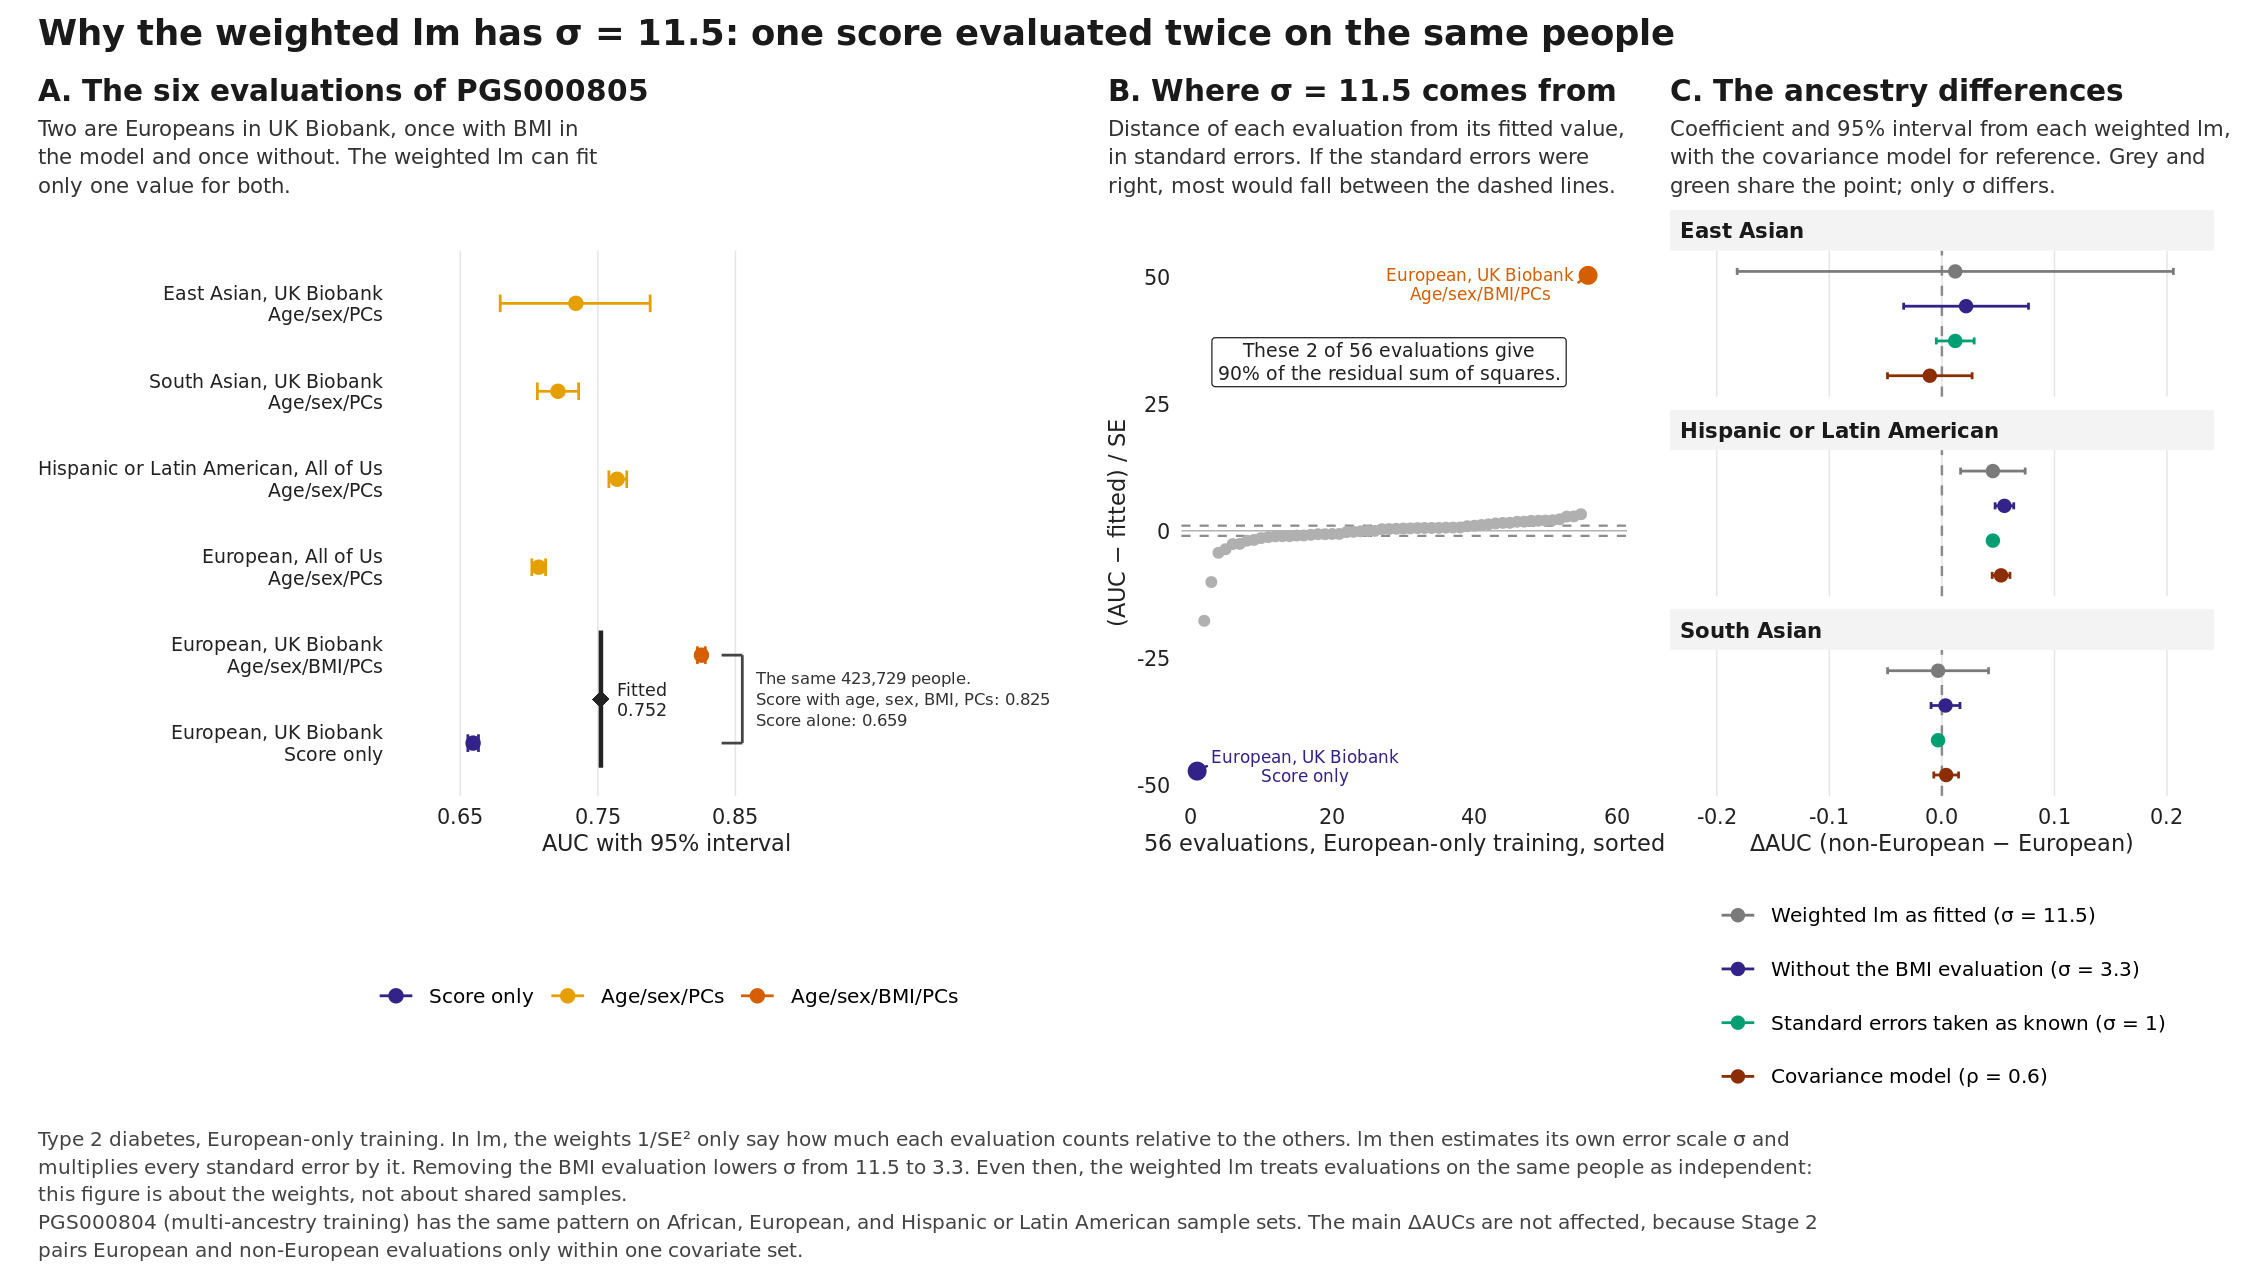

Data behind this chart, as committed beside it:
panel, performance_id, pgs_id, sampleset_id, ancestry_display, study_name, covariate_class, class_label, auc, lo, hi, fitted_eur_ukb, resid_se, rss_share, sigma, fit, estimate, se
A, PPM002122, PGS000805, PSS001046, European, UK Biobank, None (PRS only), Score only, 0.6593, 0.6555, 0.6632, 0.7522, NA, NA, NA, NA, NA, NA
A, PPM002120, PGS000805, PSS001046, European, UK Biobank, Clinical or other covariates, Age/sex/BMI/PCs, 0.8253, 0.8224, 0.8281, 0.7522, NA, NA, NA, NA, NA, NA
A, PPM021422, PGS000805, PSS011737, European, All of Us, Age/sex/PCs/technical, Age/sex/PCs, 0.707, 0.702, 0.712, NA, NA, NA, NA, NA, NA, NA
A, PPM021497, PGS000805, PSS011736, Hispanic or Latin American, All of Us, Age/sex/PCs/technical, Age/sex/PCs, 0.764, 0.758, 0.771, NA, NA, NA, NA, NA, NA, NA
A, PPM021629, PGS000805, PSS011749, South Asian, UK Biobank, Age/sex/PCs/technical, Age/sex/PCs, 0.721, 0.706, 0.736, NA, NA, NA, NA, NA, NA, NA
A, PPM021603, PGS000805, PSS011745, East Asian, UK Biobank, Age/sex/PCs/technical, Age/sex/PCs, 0.734, 0.679, 0.788, NA, NA, NA, NA, NA, NA, NA
B, PPM002122, PGS000805, PSS001046, European, UK Biobank, None (PRS only), Score only, 0.6593, NA, NA, NA, -47.3, 0.8967, 11.52, NA, NA, NA
B, PPM021422, PGS000805, PSS011737, European, All of Us, Age/sex/PCs/technical, Age/sex/PCs, 0.707, NA, NA, NA, -17.72, 0.8967, 11.52, NA, NA, NA
B, PPM021497, PGS000805, PSS011736, Hispanic or Latin American, All of Us, Age/sex/PCs/technical, Age/sex/PCs, 0.764, NA, NA, NA, -10.09, 0.8967, 11.52, NA, NA, NA
B, PPM019301, PGS004106, PSS011249, South Asian, Genes & Health, None (PRS only), Score only, 0.5471, NA, NA, NA, -4.336, 0.8967, 11.52, NA, NA, NA
B, PPM021629, PGS000805, PSS011749, South Asian, UK Biobank, Age/sex/PCs/technical, Age/sex/PCs, 0.721, NA, NA, NA, -3.635, 0.8967, 11.52, NA, NA, NA
B, PPM021430, PGS002780, PSS011737, European, All of Us, Age/sex/PCs/technical, Age/sex/PCs, 0.694, NA, NA, NA, -2.63, 0.8967, 11.52, NA, NA, NA
B, PPM021429, PGS000868, PSS011737, European, All of Us, Age/sex/PCs/technical, Age/sex/PCs, 0.696, NA, NA, NA, -2.575, 0.8967, 11.52, NA, NA, NA
B, PPM021424, PGS002671, PSS011737, European, All of Us, Age/sex/PCs/technical, Age/sex/PCs, 0.704, NA, NA, NA, -1.959, 0.8967, 11.52, NA, NA, NA
B, PPM021431, PGS000864, PSS011737, European, All of Us, Age/sex/PCs/technical, Age/sex/PCs, 0.687, NA, NA, NA, -1.801, 0.8967, 11.52, NA, NA, NA
B, PPM021421, PGS001818, PSS011737, European, All of Us, Age/sex/PCs/technical, Age/sex/PCs, 0.709, NA, NA, NA, -1.433, 0.8967, 11.52, NA, NA, NA
B, PPM021493, PGS002771, PSS011736, Hispanic or Latin American, All of Us, Age/sex/PCs/technical, Age/sex/PCs, 0.775, NA, NA, NA, -1.239, 0.8967, 11.52, NA, NA, NA
B, PPM019299, PGS004106, PSS011225, European, EB, None (PRS only), Score only, 0.564, NA, NA, NA, -1.11, 0.8967, 11.52, NA, NA, NA
B, PPM021603, PGS000805, PSS011745, East Asian, UK Biobank, Age/sex/PCs/technical, Age/sex/PCs, 0.734, NA, NA, NA, -1.072, 0.8967, 11.52, NA, NA, NA
B, PPM008976, PGS001295, PSS004315, South Asian, UK Biobank, Age/sex/PCs/technical, Age/sex/PCs, 0.6581, NA, NA, NA, -1.06, 0.8967, 11.52, NA, NA, NA
B, PPM021420, PGS000713, PSS011737, European, All of Us, Age/sex/PCs/technical, Age/sex/PCs, 0.712, NA, NA, NA, -0.9494, 0.8967, 11.52, NA, NA, NA
B, PPM021418, PGS002026, PSS011737, European, All of Us, Age/sex/PCs/technical, Age/sex/PCs, 0.714, NA, NA, NA, -0.9257, 0.8967, 11.52, NA, NA, NA
B, PPM021611, PGS000330, PSS011745, East Asian, UK Biobank, Age/sex/PCs/technical, Age/sex/PCs, 0.714, NA, NA, NA, -0.796, 0.8967, 11.52, NA, NA, NA
B, PPM021419, PGS000729, PSS011737, European, All of Us, Age/sex/PCs/technical, Age/sex/PCs, 0.712, NA, NA, NA, -0.675, 0.8967, 11.52, NA, NA, NA
B, PPM021495, PGS000330, PSS011736, Hispanic or Latin American, All of Us, Age/sex/PCs/technical, Age/sex/PCs, 0.768, NA, NA, NA, -0.6724, 0.8967, 11.52, NA, NA, NA
B, PPM019303, PGS004106, PSS011291, South Asian, UK Biobank, None (PRS only), Score only, 0.5591, NA, NA, NA, -0.6306, 0.8967, 11.52, NA, NA, NA
B, PPM021607, PGS002771, PSS011745, East Asian, UK Biobank, Age/sex/PCs/technical, Age/sex/PCs, 0.728, NA, NA, NA, -0.6235, 0.8967, 11.52, NA, NA, NA
B, PPM021613, PGS000729, PSS011745, East Asian, UK Biobank, Age/sex/PCs/technical, Age/sex/PCs, 0.718, NA, NA, NA, -0.2811, 0.8967, 11.52, NA, NA, NA
B, PPM021605, PGS002026, PSS011745, East Asian, UK Biobank, Age/sex/PCs/technical, Age/sex/PCs, 0.722, NA, NA, NA, -0.2087, 0.8967, 11.52, NA, NA, NA
B, PPM021617, PGS000864, PSS011745, East Asian, UK Biobank, Age/sex/PCs/technical, Age/sex/PCs, 0.7, NA, NA, NA, -0.1185, 0.8967, 11.52, NA, NA, NA
B, PPM008977, PGS001295, PSS004316, European, UK Biobank, Age/sex/PCs/technical, Age/sex/PCs, 0.6825, NA, NA, NA, -0.03757, 0.8967, 11.52, NA, NA, NA
B, PPM021610, PGS002780, PSS011745, East Asian, UK Biobank, Age/sex/PCs/technical, Age/sex/PCs, 0.712, NA, NA, NA, -0.02016, 0.8967, 11.52, NA, NA, NA
B, PPM021626, PGS000330, PSS011749, South Asian, UK Biobank, Age/sex/PCs/technical, Age/sex/PCs, 0.724, NA, NA, NA, 0.3104, 0.8967, 11.52, NA, NA, NA
B, PPM021602, PGS001818, PSS011745, East Asian, UK Biobank, Age/sex/PCs/technical, Age/sex/PCs, 0.734, NA, NA, NA, 0.3369, 0.8967, 11.52, NA, NA, NA
B, PPM021416, PGS000330, PSS011737, European, All of Us, Age/sex/PCs/technical, Age/sex/PCs, 0.726, NA, NA, NA, 0.3987, 0.8967, 11.52, NA, NA, NA
B, PPM021608, PGS000868, PSS011745, East Asian, UK Biobank, Age/sex/PCs/technical, Age/sex/PCs, 0.727, NA, NA, NA, 0.4424, 0.8967, 11.52, NA, NA, NA
B, PPM021411, PGS002771, PSS011737, European, All of Us, Age/sex/PCs/technical, Age/sex/PCs, 0.735, NA, NA, NA, 0.4701, 0.8967, 11.52, NA, NA, NA
B, PPM019300, PGS004106, PSS011236, European, FinnGen, None (PRS only), Score only, 0.5677, NA, NA, NA, 0.5305, 0.8967, 11.52, NA, NA, NA
B, PPM008975, PGS001295, PSS004314, European, UK Biobank, Age/sex/PCs/technical, Age/sex/PCs, 0.6932, NA, NA, NA, 0.5451, 0.8967, 11.52, NA, NA, NA
B, PPM021501, PGS000729, PSS011736, Hispanic or Latin American, All of Us, Age/sex/PCs/technical, Age/sex/PCs, 0.761, NA, NA, NA, 0.5491, 0.8967, 11.52, NA, NA, NA
B, PPM021604, PGS002671, PSS011745, East Asian, UK Biobank, Age/sex/PCs/technical, Age/sex/PCs, 0.737, NA, NA, NA, 0.5705, 0.8967, 11.52, NA, NA, NA
B, PPM021638, PGS000864, PSS011749, South Asian, UK Biobank, Age/sex/PCs/technical, Age/sex/PCs, 0.693, NA, NA, NA, 0.6042, 0.8967, 11.52, NA, NA, NA
B, PPM021499, PGS000713, PSS011736, Hispanic or Latin American, All of Us, Age/sex/PCs/technical, Age/sex/PCs, 0.762, NA, NA, NA, 0.6331, 0.8967, 11.52, NA, NA, NA
B, PPM021496, PGS002026, PSS011736, Hispanic or Latin American, All of Us, Age/sex/PCs/technical, Age/sex/PCs, 0.764, NA, NA, NA, 0.65, 0.8967, 11.52, NA, NA, NA
B, PPM021632, PGS000729, PSS011749, South Asian, UK Biobank, Age/sex/PCs/technical, Age/sex/PCs, 0.717, NA, NA, NA, 0.8985, 0.8967, 11.52, NA, NA, NA
B, PPM021597, PGS000713, PSS011745, East Asian, UK Biobank, Age/sex/PCs/technical, Age/sex/PCs, 0.754, NA, NA, NA, 0.9924, 0.8967, 11.52, NA, NA, NA
B, PPM021498, PGS001818, PSS011736, Hispanic or Latin American, All of Us, Age/sex/PCs/technical, Age/sex/PCs, 0.762, NA, NA, NA, 1.128, 0.8967, 11.52, NA, NA, NA
B, PPM021630, PGS000713, PSS011749, South Asian, UK Biobank, Age/sex/PCs/technical, Age/sex/PCs, 0.721, NA, NA, NA, 1.26, 0.8967, 11.52, NA, NA, NA
B, PPM021624, PGS002026, PSS011749, South Asian, UK Biobank, Age/sex/PCs/technical, Age/sex/PCs, 0.724, NA, NA, NA, 1.439, 0.8967, 11.52, NA, NA, NA
B, PPM021636, PGS000868, PSS011749, South Asian, UK Biobank, Age/sex/PCs/technical, Age/sex/PCs, 0.711, NA, NA, NA, 1.542, 0.8967, 11.52, NA, NA, NA
B, PPM021622, PGS002771, PSS011749, South Asian, UK Biobank, Age/sex/PCs/technical, Age/sex/PCs, 0.742, NA, NA, NA, 1.562, 0.8967, 11.52, NA, NA, NA
B, PPM019302, PGS004106, PSS011265, European, HUNT, None (PRS only), Score only, 0.5754, NA, NA, NA, 1.769, 0.8967, 11.52, NA, NA, NA
B, PPM021628, PGS001818, PSS011749, South Asian, UK Biobank, Age/sex/PCs/technical, Age/sex/PCs, 0.723, NA, NA, NA, 1.792, 0.8967, 11.52, NA, NA, NA
B, PPM008974, PGS001295, PSS004313, East Asian, UK Biobank, Age/sex/PCs/technical, Age/sex/PCs, 0.8351, NA, NA, NA, 1.95, 0.8967, 11.52, NA, NA, NA
B, PPM021634, PGS002780, PSS011749, South Asian, UK Biobank, Age/sex/PCs/technical, Age/sex/PCs, 0.713, NA, NA, NA, 1.978, 0.8967, 11.52, NA, NA, NA
B, PPM021502, PGS002671, PSS011736, Hispanic or Latin American, All of Us, Age/sex/PCs/technical, Age/sex/PCs, 0.761, NA, NA, NA, 2.013, 0.8967, 11.52, NA, NA, NA
B, PPM021627, PGS002671, PSS011749, South Asian, UK Biobank, Age/sex/PCs/technical, Age/sex/PCs, 0.721, NA, NA, NA, 2.074, 0.8967, 11.52, NA, NA, NA
B, PPM021509, PGS000864, PSS011736, Hispanic or Latin American, All of Us, Age/sex/PCs/technical, Age/sex/PCs, 0.745, NA, NA, NA, 2.264, 0.8967, 11.52, NA, NA, NA
B, PPM021508, PGS002780, PSS011736, Hispanic or Latin American, All of Us, Age/sex/PCs/technical, Age/sex/PCs, 0.756, NA, NA, NA, 2.792, 0.8967, 11.52, NA, NA, NA
B, PPM021507, PGS000868, PSS011736, Hispanic or Latin American, All of Us, Age/sex/PCs/technical, Age/sex/PCs, 0.758, NA, NA, NA, 2.831, 0.8967, 11.52, NA, NA, NA
... 14 more rows
